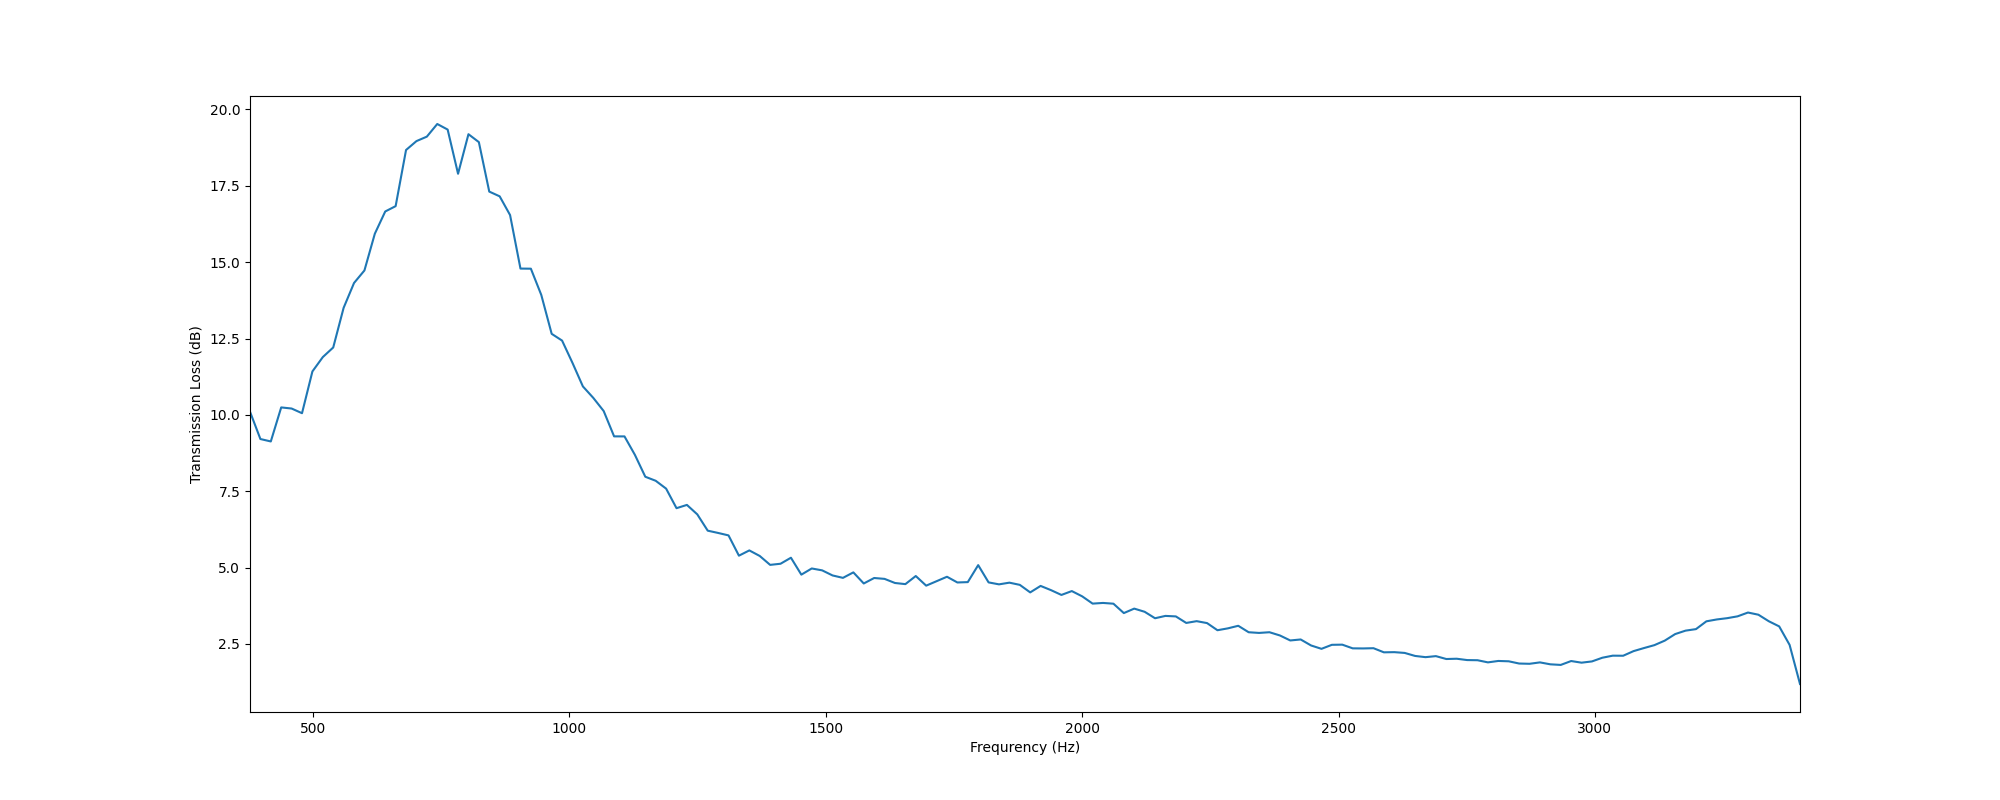

The table this chart was drawn from, first rows:
, f, TL
0, 377.0, 10.1
1, 397.3, 9.209
2, 417.6, 9.13
3, 437.9, 10.24
4, 458.2, 10.21
5, 478.4, 10.05
6, 498.7, 11.42
7, 519, 11.89
8, 539.3, 12.21
9, 559.6, 13.5
10, 579.9, 14.32
11, 600.2, 14.73
12, 620.5, 15.93
13, 640.8, 16.66
14, 661, 16.83
15, 681.3, 18.67
16, 701.6, 18.96
17, 721.9, 19.11
18, 742.2, 19.52
19, 762.5, 19.34
20, 782.8, 17.89
21, 803.1, 19.19
22, 823.3, 18.93
23, 843.6, 17.31
24, 863.9, 17.15
25, 884.2, 16.54
26, 904.5, 14.79
27, 924.8, 14.79
28, 945.1, 13.93
29, 965.4, 12.65
30, 985.7, 12.43
31, 1006, 11.7
32, 1026, 10.93
33, 1047, 10.56
34, 1067, 10.12
35, 1087, 9.296
36, 1107, 9.295
37, 1128, 8.691
38, 1148, 7.974
39, 1168, 7.842
40, 1189, 7.585
41, 1209, 6.945
42, 1229, 7.052
43, 1249, 6.742
44, 1270, 6.209
45, 1290, 6.134
46, 1310, 6.054
47, 1331, 5.39
48, 1351, 5.562
49, 1371, 5.381
50, 1391, 5.089
51, 1412, 5.126
52, 1432, 5.323
53, 1452, 4.769
54, 1473, 4.971
55, 1493, 4.91
56, 1513, 4.743
57, 1533, 4.664
58, 1554, 4.843
59, 1574, 4.48
... 90 more rows
